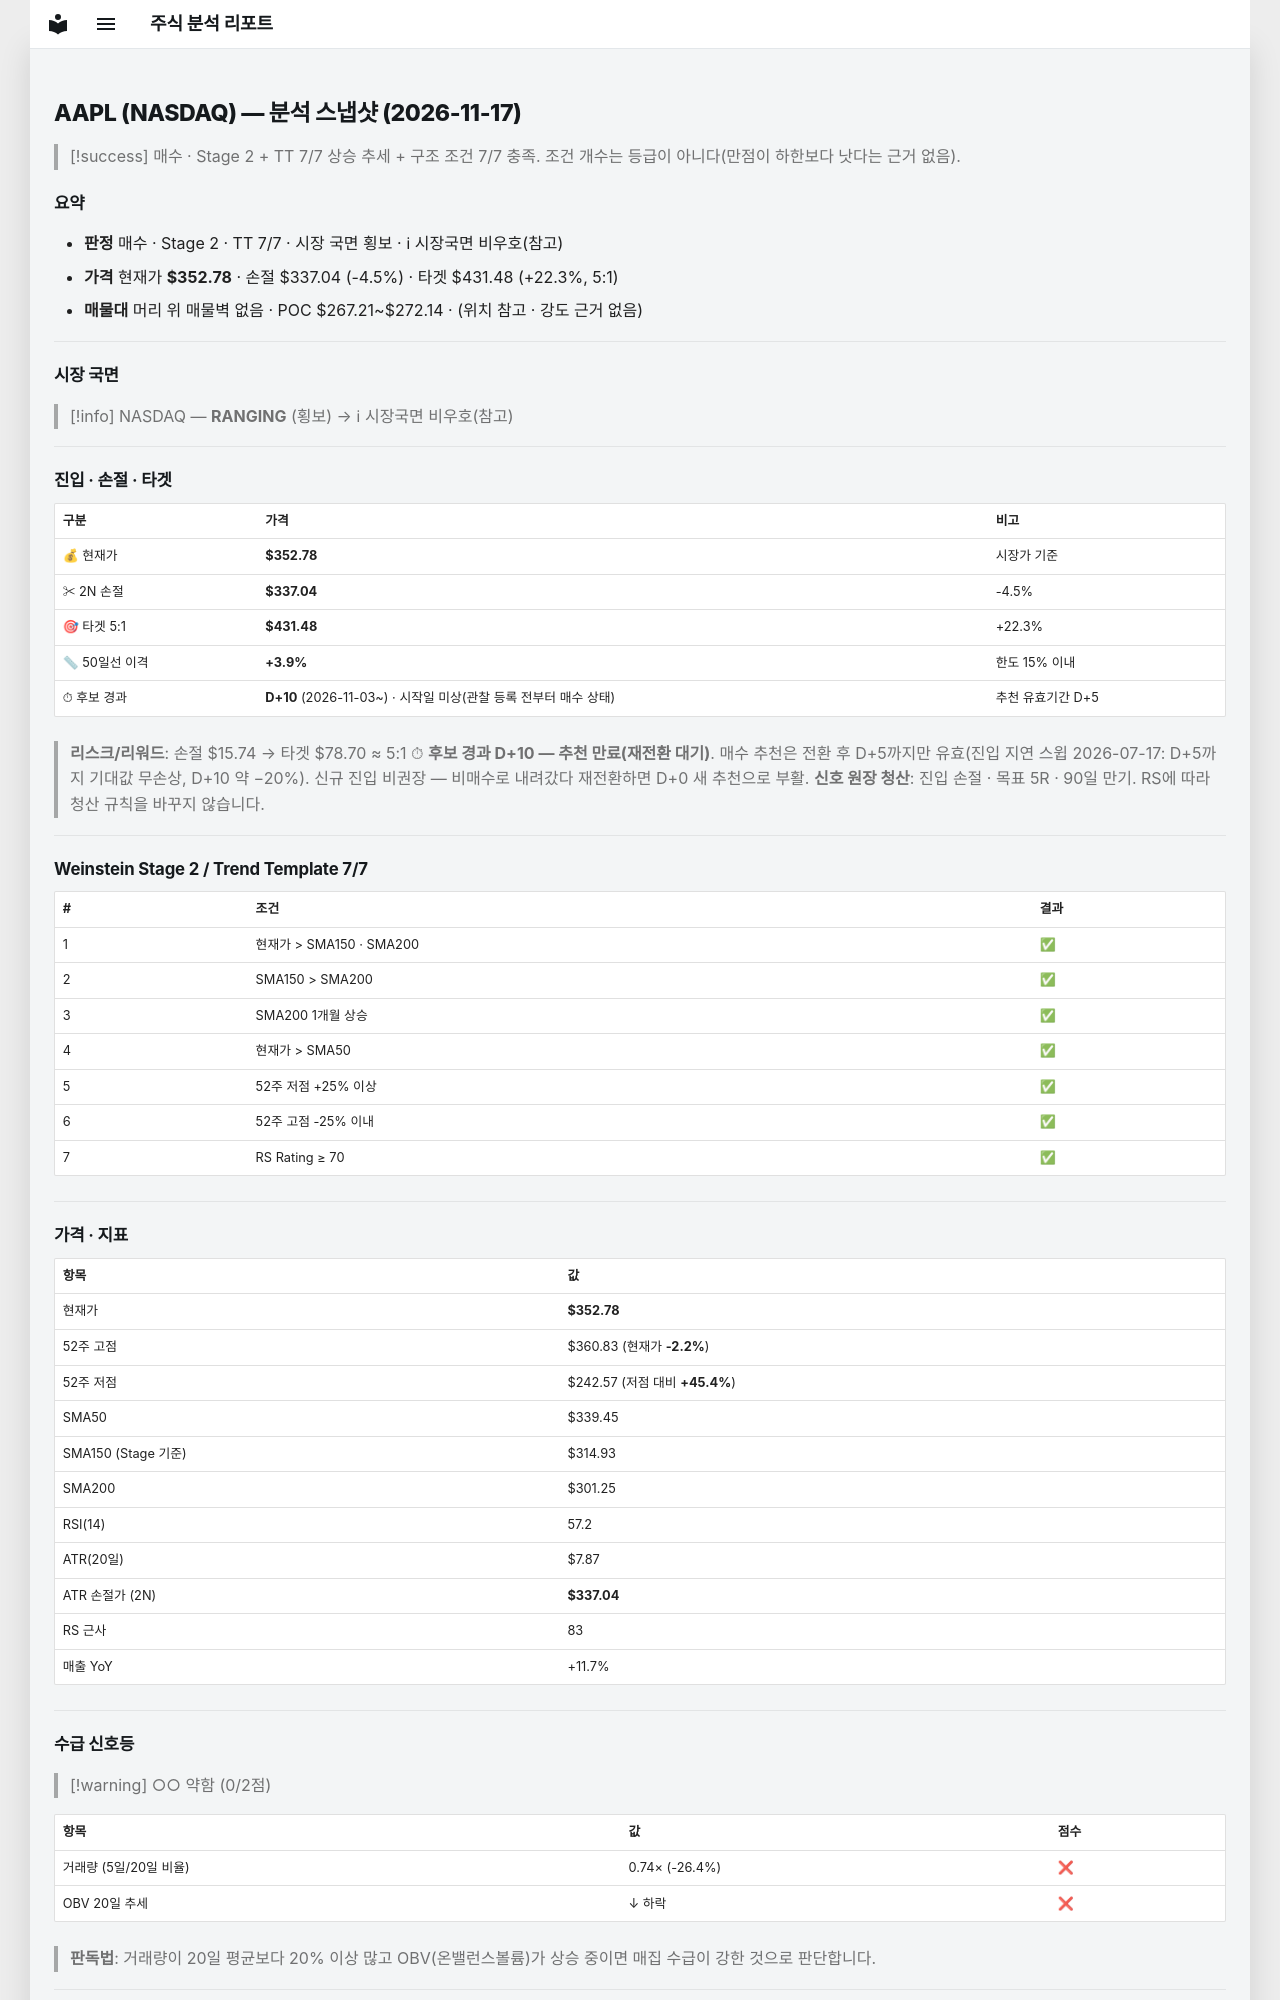

repository: soloandco/stock-reports · page: snapshots/AAPL-2026-11-17/index.html · generator: mkdocs

---
type: analysis-snapshot
title: AAPL 분석 스냅샷
ticker: AAPL
market: NASDAQ
created: 2026-11-17
updated: 2026-11-17
bar-date: 2026-11-16
verdict: 매수후보
sma50-gap-pct: 3.9
candidate-days: 10
candidate-since: 2026-11-03
candidate-start-unknown: true
weekly-position: 신고가영역
stage: 2
trend-template-score: 7
tt-max: 7
ma-set: sma-50-150-200
price: 352.7799987792969
stop-price: 337.04066691439624
market-regime: RANGING
supply-demand-score: 0/2
supply-demand-label: 약함
status: tracking
tags:
  - stock-agent
  - watchlist
  - AAPL
  - analysis
related:
  - "[[analysis-template]]"
---

# AAPL (NASDAQ) — 분석 스냅샷 (2026-11-17)

> [!success] 매수 · Stage 2 + TT 7/7
> 상승 추세 + 구조 조건 7/7 충족. 조건 개수는 등급이 아니다(만점이 하한보다 낫다는 근거 없음).

## 요약

- **판정** 매수 · Stage 2 · TT 7/7 · 시장 국면 횡보 · ℹ 시장국면 비우호(참고)
- **가격** 현재가 **$352.78** · 손절 $337.04 (-4.5%) · 타겟 $431.48 (+22.3%, 5:1)
- **매물대** 머리 위 매물벽 없음 · POC $267.21~$272.14 · (위치 참고 · 강도 근거 없음)

---

## 시장 국면

> [!info] NASDAQ — **RANGING** (횡보) → ℹ 시장국면 비우호(참고)

---

## 진입 · 손절 · 타겟

| 구분 | 가격 | 비고 |
|------|------|------|
| 💰 현재가 | **$352.78** | 시장가 기준 |
| ✂ 2N 손절 | **$337.04** | -4.5% |
| 🎯 타겟 5:1 | **$431.48** | +22.3% |
| 📏 50일선 이격 | **+3.9%** | 한도 15% 이내 |
| ⏱ 후보 경과 | **D+10** (2026-11-03~) · 시작일 미상(관찰 등록 전부터 매수 상태) | 추천 유효기간 D+5 |

> **리스크/리워드**: 손절 $15.74 → 타겟 $78.70 ≈ 5:1
> ⏱ **후보 경과 D+10 — 추천 만료(재전환 대기)**. 매수 추천은 전환 후 D+5까지만 유효(진입 지연 스윕 2026-07-17: D+5까지 기대값 무손상, D+10 약 −20%). 신규 진입 비권장 — 비매수로 내려갔다 재전환하면 D+0 새 추천으로 부활.
> **신호 원장 청산**: 진입 손절 · 목표 5R · 90일 만기. RS에 따라 청산 규칙을 바꾸지 않습니다.

---

## Weinstein Stage 2 / Trend Template 7/7

| # | 조건 | 결과 |
|---|------|------|
| 1 | 현재가 > SMA150 · SMA200 | ✅ |
| 2 | SMA150 > SMA200 | ✅ |
| 3 | SMA200 1개월 상승 | ✅ |
| 4 | 현재가 > SMA50 | ✅ |
| 5 | 52주 저점 +25% 이상 | ✅ |
| 6 | 52주 고점 -25% 이내 | ✅ |
| 7 | RS Rating ≥ 70 | ✅ |

---

## 가격 · 지표

| 항목 | 값 |
|------|---|
| 현재가 | **$352.78** |
| 52주 고점 | $360.83 (현재가 **-2.2%**) |
| 52주 저점 | $242.57 (저점 대비 **+45.4%**) |
| SMA50 | $339.45 |
| SMA150 (Stage 기준) | $314.93 |
| SMA200 | $301.25 |
| RSI(14) | 57.2 |
| ATR(20일) | $7.87 |
| ATR 손절가 (2N) | **$337.04** |
| RS 근사 | 83 |
| 매출 YoY | +11.7% |

---
## 수급 신호등

> [!warning] ○○ 약함 (0/2점)

| 항목 | 값 | 점수 |
|------|------|------|
| 거래량 (5일/20일 비율) | 0.74× (-26.4%) | ❌ |
| OBV 20일 추세 | ↓ 하락 | ❌ |

> **판독법**: 거래량이 20일 평균보다 20% 이상 많고 OBV(온밸런스볼륨)가 상승 중이면 매집 수급이 강한 것으로 판단합니다.

---
